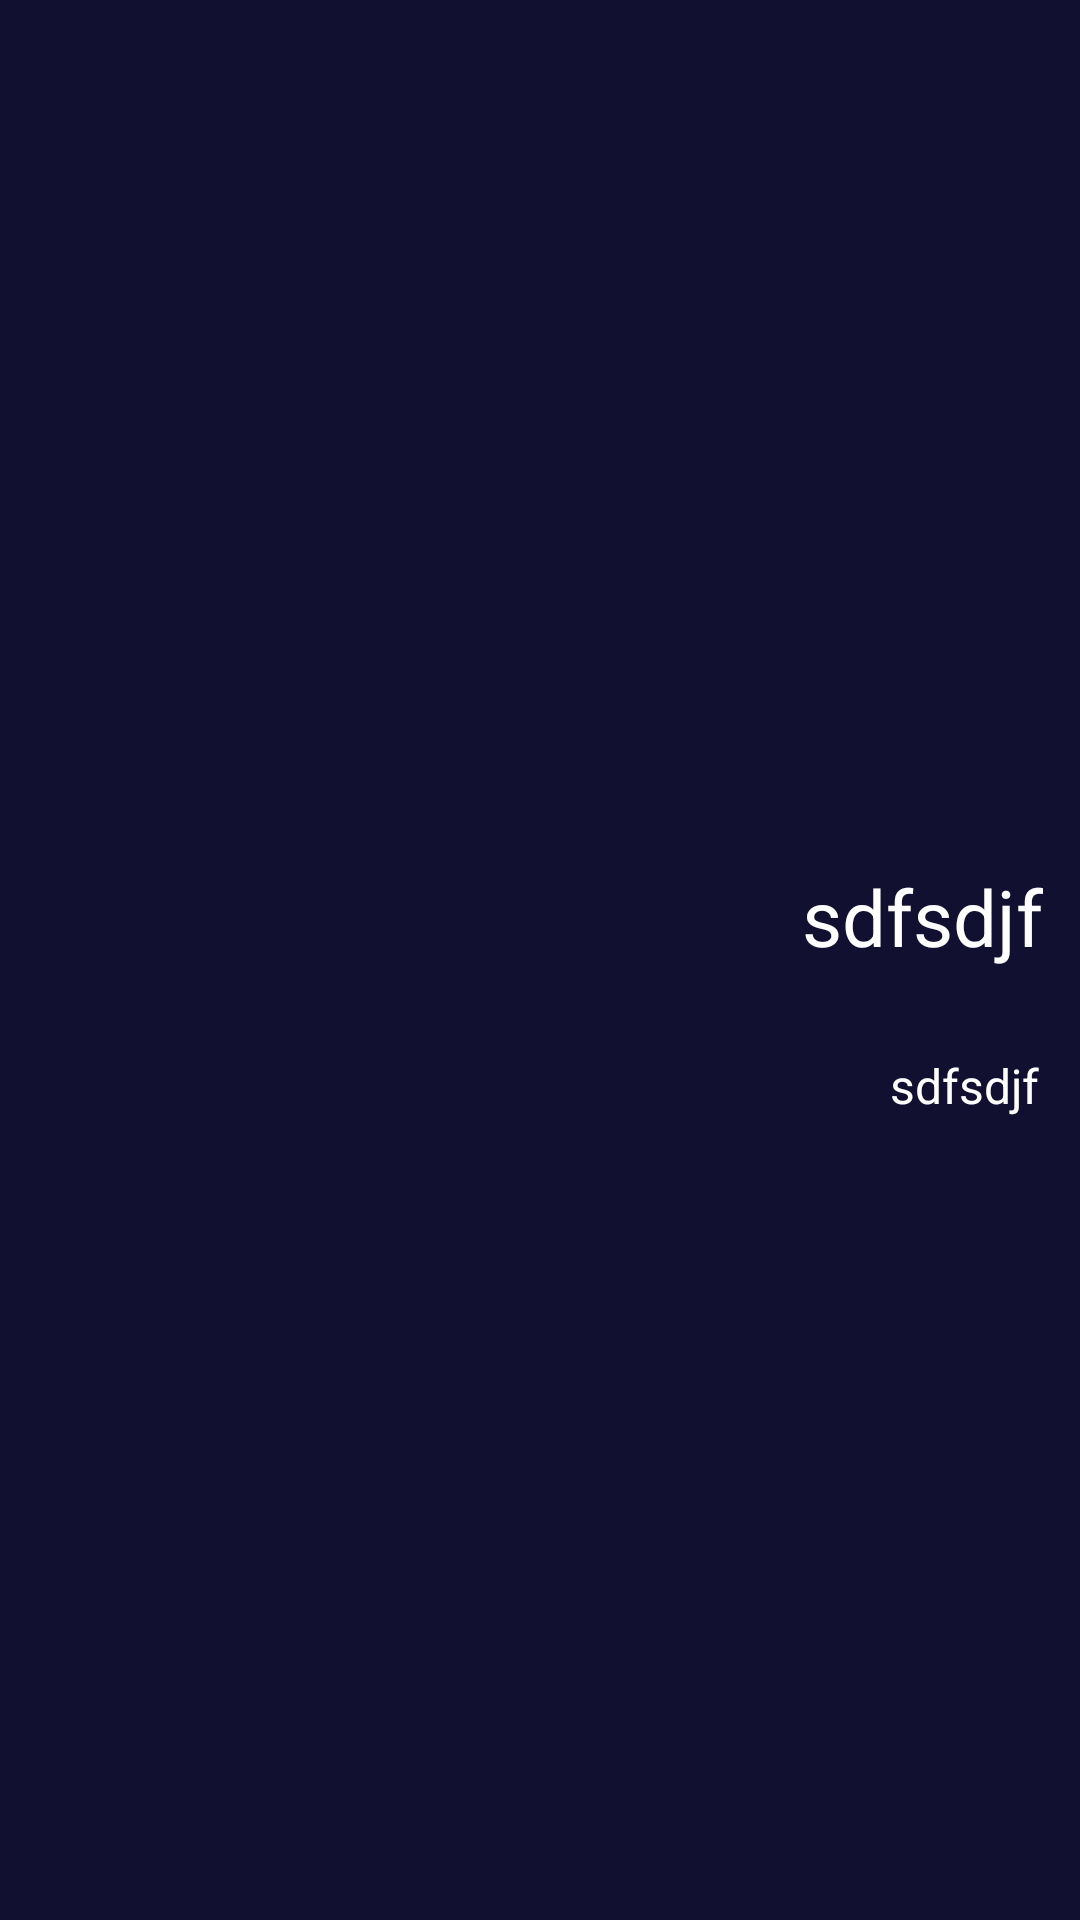

Android layout source for this screen:
<!-- AndroidManifest.xml: application theme Theme.FilmNetAppTest -->
<!-- res/layout/fragment_detail.xml -->
<?xml version="1.0" encoding="utf-8"?>
<layout xmlns:android="http://schemas.android.com/apk/res/android"
    xmlns:app="http://schemas.android.com/apk/res-auto"
    xmlns:tools="http://schemas.android.com/tools">

    <data>

    </data>

    <androidx.constraintlayout.widget.ConstraintLayout
        android:layout_width="match_parent"
        android:layout_height="match_parent"
        tools:context=".view.fragment.DetailFragment"
        android:background="@drawable/main_bg">

        <androidx.appcompat.widget.AppCompatImageView
            android:id="@+id/appCompatImageView"
            android:layout_width="match_parent"
            android:layout_height="250dp"
            app:layout_constraintEnd_toEndOf="parent"
            app:layout_constraintStart_toStartOf="parent"
            app:layout_constraintTop_toTopOf="parent"
            android:layout_margin="10dp"/>

        <androidx.appcompat.widget.AppCompatTextView
            android:id="@+id/txt_title"
            android:layout_width="wrap_content"
            android:layout_height="wrap_content"
            android:layout_marginTop="28dp"
            android:text="sdfsdjf"
            app:layout_constraintEnd_toEndOf="parent"
            app:layout_constraintHorizontal_bias="0.956"
            app:layout_constraintStart_toStartOf="parent"
            android:textColor="@color/white"
            android:textSize="26sp"
            app:layout_constraintTop_toBottomOf="@+id/appCompatImageView" />

        <androidx.appcompat.widget.AppCompatTextView
            android:id="@+id/txt_description"
            android:layout_width="wrap_content"
            android:layout_height="wrap_content"
            android:layout_marginTop="28dp"
            android:text="sdfsdjf"
            app:layout_constraintEnd_toEndOf="parent"
            app:layout_constraintHorizontal_bias="0.956"
            app:layout_constraintStart_toStartOf="parent"
            app:layout_constraintTop_toBottomOf="@+id/txt_title"
            android:textColor="@color/white"
            android:textSize="16sp"/>

    </androidx.constraintlayout.widget.ConstraintLayout>
</layout>
<!-- resources referenced by this layout -->
<resources>
  <!-- drawable main_bg (drawable) -->
  <?xml version="1.0" encoding="utf-8"?>
  <shape xmlns:android="http://schemas.android.com/apk/res/android">
      <solid
          android:color="#121030"/>
  </shape>
  <style name="Theme.FilmNetAppTest" parent="Theme.MaterialComponents.DayNight.DarkActionBar">
          
          <item name="colorPrimary">@color/purple_500</item>
          <item name="colorPrimaryVariant">@color/purple_700</item>
          <item name="colorOnPrimary">@color/white</item>
          
          <item name="colorSecondary">@color/teal_200</item>
          <item name="colorSecondaryVariant">@color/teal_700</item>
          <item name="colorOnSecondary">@color/black</item>
          
          <item name="android:statusBarColor" tools:targetApi="l">?attr/colorPrimaryVariant</item>
          
      </style>
  <!-- not gathered from this repository: default colours our renderer supplied (Android Studio template values) -->
  <color name="purple_500">#FF6200EE</color>
  <color name="purple_700">#FF3700B3</color>
  <color name="teal_200">#FF03DAC5</color>
  <color name="teal_700">#FF018786</color>
  <color name="black">#FF000000</color>
  <color name="white">#FFFFFFFF</color>
</resources>
